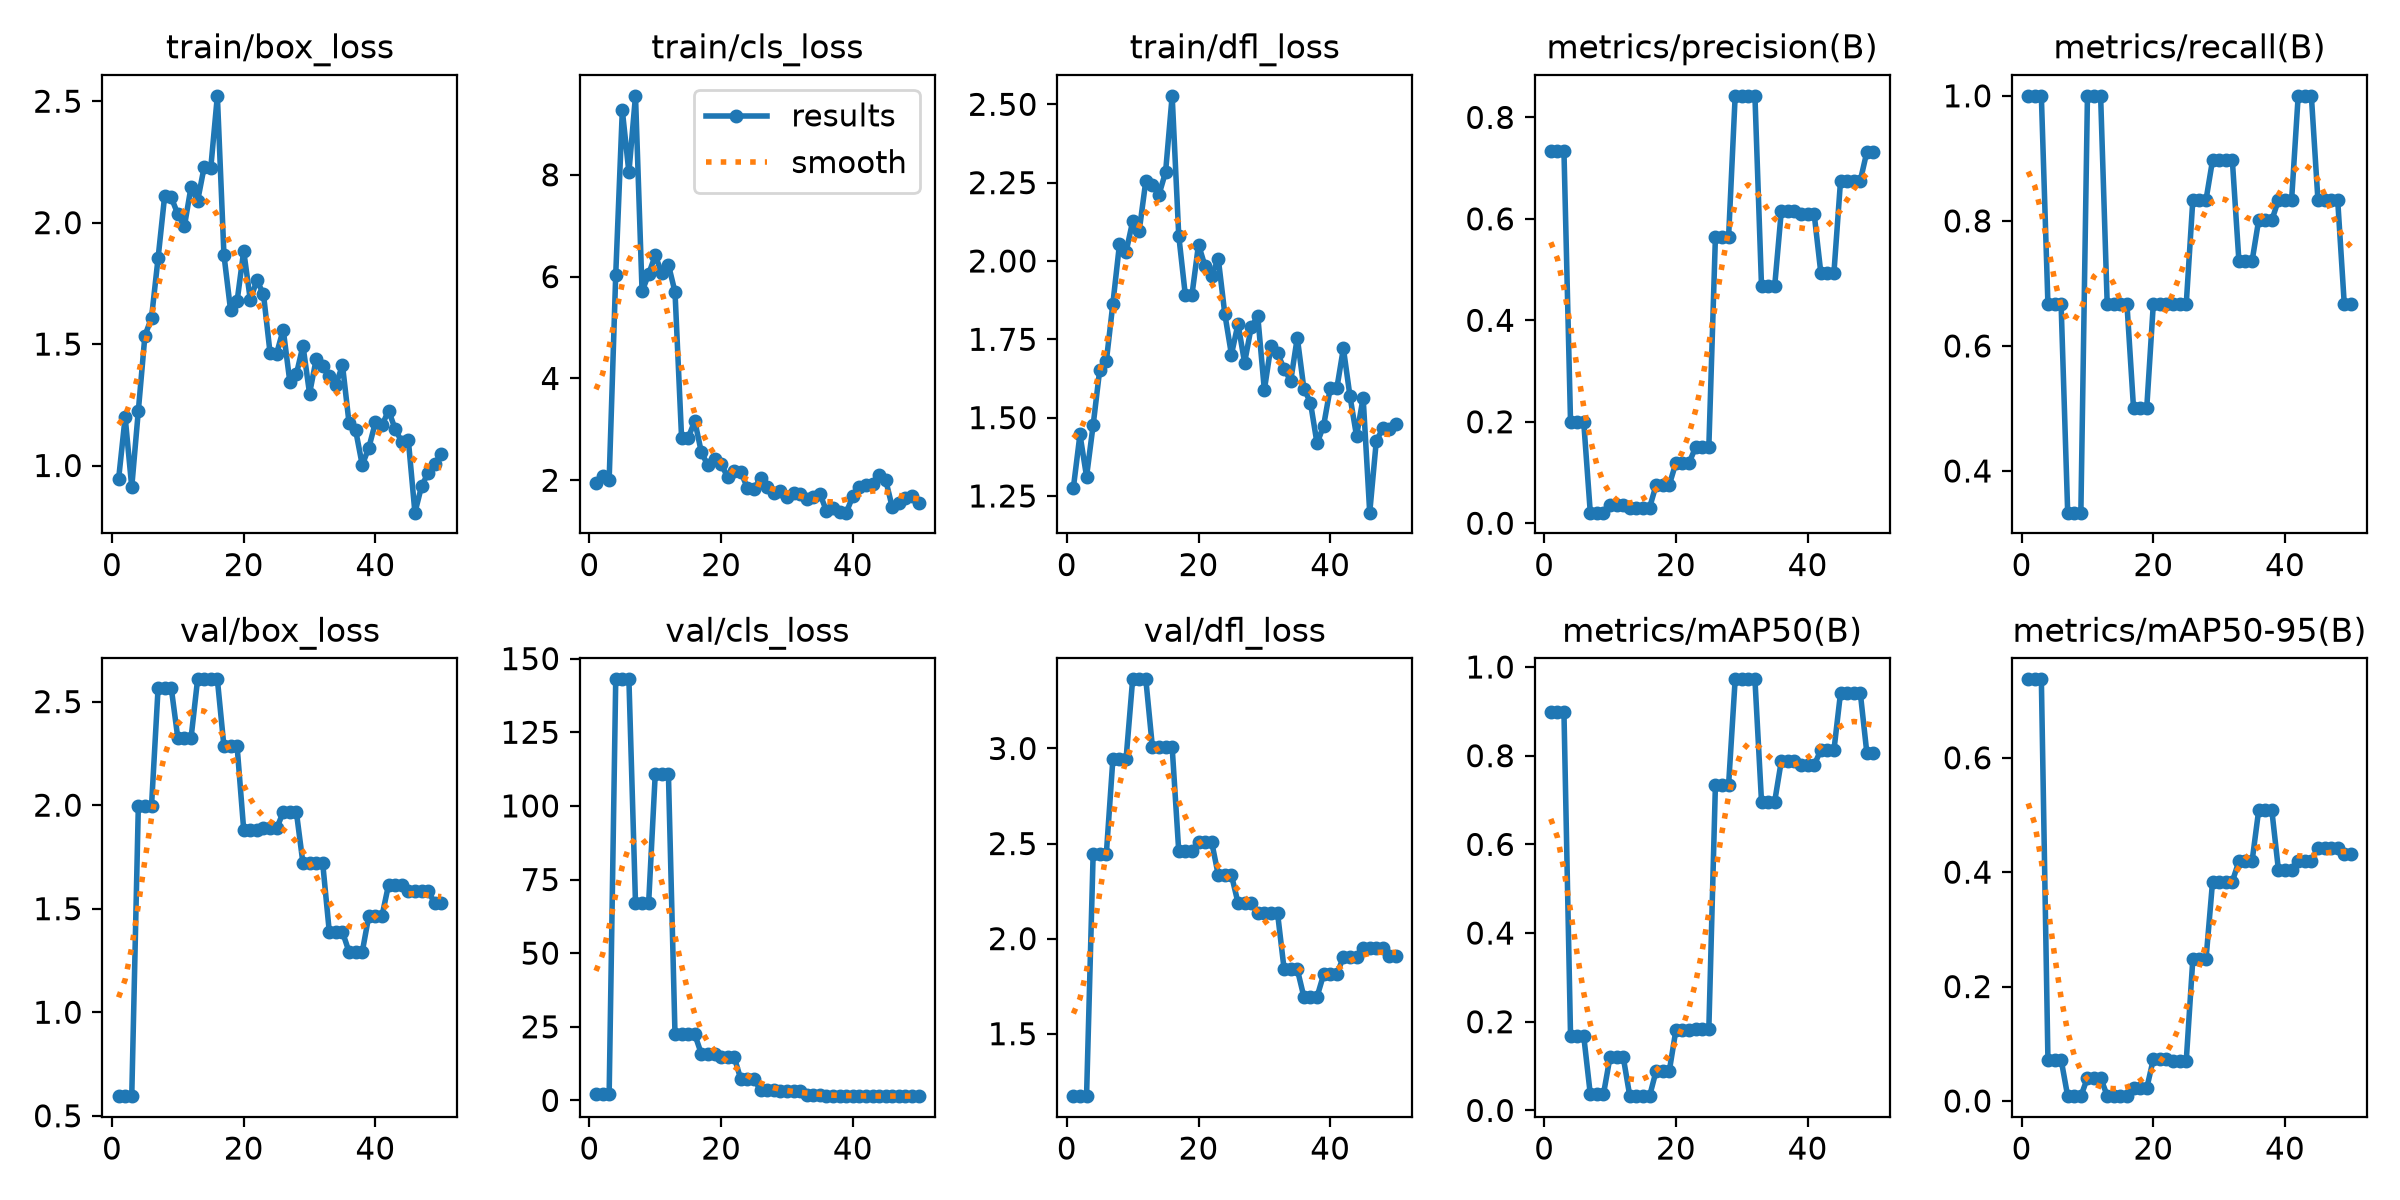

The data file committed next to this chart (first rows):
epoch, time, train/box_loss, train/cls_loss, train/dfl_loss, metrics/precision(B), metrics/recall(B), metrics/mAP50(B), metrics/mAP50-95(B), val/box_loss, val/cls_loss, val/dfl_loss, lr/pg0, lr/pg1, lr/pg2
1, 2.197, 0.9432, 1.951, 1.276, 0.734, 1, 0.8983, 0.7371, 0.5947, 2.129, 1.172, 0.0005333, 0.0005333, 0.0005333
2, 4.146, 1.199, 2.086, 1.446, 0.734, 1, 0.8983, 0.7371, 0.5947, 2.129, 1.172, 0.001176, 0.001176, 0.001176
3, 6.124, 0.911, 2.007, 1.312, 0.734, 1, 0.8983, 0.7371, 0.5947, 2.129, 1.172, 0.001793, 0.001793, 0.001793
4, 8.245, 1.226, 6.041, 1.476, 0.2, 0.6667, 0.1683, 0.07234, 1.995, 143, 2.444, 0.001881, 0.001881, 0.001881
5, 10.23, 1.535, 9.267, 1.652, 0.2, 0.6667, 0.1683, 0.07234, 1.995, 143, 2.444, 0.001842, 0.001842, 0.001842
6, 12.25, 1.608, 8.048, 1.679, 0.2, 0.6667, 0.1683, 0.07234, 1.995, 143, 2.444, 0.001802, 0.001802, 0.001802
7, 14.27, 1.854, 9.552, 1.864, 0.02085, 0.3333, 0.03663, 0.00835, 2.566, 67.15, 2.945, 0.001762, 0.001762, 0.001762
8, 16.21, 2.111, 5.708, 2.053, 0.02085, 0.3333, 0.03663, 0.00835, 2.566, 67.15, 2.945, 0.001723, 0.001723, 0.001723
9, 18.15, 2.104, 6.053, 2.029, 0.02085, 0.3333, 0.03663, 0.00835, 2.566, 67.15, 2.945, 0.001683, 0.001683, 0.001683
10, 20.09, 2.035, 6.415, 2.126, 0.0354, 1, 0.1205, 0.04023, 2.323, 110.9, 3.364, 0.001644, 0.001644, 0.001644
11, 22, 1.986, 6.067, 2.096, 0.0354, 1, 0.1205, 0.04023, 2.323, 110.9, 3.364, 0.001604, 0.001604, 0.001604
12, 23.88, 2.146, 6.234, 2.256, 0.0354, 1, 0.1205, 0.04023, 2.323, 110.9, 3.364, 0.001564, 0.001564, 0.001564
13, 25.78, 2.089, 5.699, 2.241, 0.03052, 0.6667, 0.03219, 0.00924, 2.608, 22.44, 3.007, 0.001525, 0.001525, 0.001525
14, 27.66, 2.23, 2.832, 2.212, 0.03052, 0.6667, 0.03219, 0.00924, 2.608, 22.44, 3.007, 0.001485, 0.001485, 0.001485
15, 30.11, 2.225, 2.831, 2.284, 0.03052, 0.6667, 0.03219, 0.00924, 2.608, 22.44, 3.007, 0.001446, 0.001446, 0.001446
16, 33.09, 2.522, 3.165, 2.527, 0.03052, 0.6667, 0.03219, 0.00924, 2.608, 22.44, 3.007, 0.001406, 0.001406, 0.001406
17, 36.25, 1.867, 2.551, 2.081, 0.07564, 0.5, 0.08922, 0.02196, 2.283, 15.82, 2.46, 0.001366, 0.001366, 0.001366
18, 39.03, 1.641, 2.291, 1.891, 0.07564, 0.5, 0.08922, 0.02196, 2.283, 15.82, 2.46, 0.001327, 0.001327, 0.001327
19, 41.81, 1.677, 2.418, 1.891, 0.07564, 0.5, 0.08922, 0.02196, 2.283, 15.82, 2.46, 0.001287, 0.001287, 0.001287
20, 44.78, 1.884, 2.31, 2.052, 0.1191, 0.6667, 0.1812, 0.0728, 1.881, 14.61, 2.508, 0.001248, 0.001248, 0.001248
21, 47.63, 1.683, 2.069, 1.983, 0.1191, 0.6667, 0.1812, 0.0728, 1.881, 14.61, 2.508, 0.001208, 0.001208, 0.001208
22, 50.55, 1.763, 2.173, 1.953, 0.1191, 0.6667, 0.1812, 0.0728, 1.881, 14.61, 2.508, 0.001168, 0.001168, 0.001168
23, 53.52, 1.706, 2.16, 2.008, 0.15, 0.6667, 0.1832, 0.06981, 1.888, 7.147, 2.334, 0.001129, 0.001129, 0.001129
24, 55.92, 1.464, 1.847, 1.83, 0.15, 0.6667, 0.1832, 0.06981, 1.888, 7.147, 2.334, 0.001089, 0.001089, 0.001089
25, 58.02, 1.461, 1.831, 1.701, 0.15, 0.6667, 0.1832, 0.06981, 1.888, 7.147, 2.334, 0.00105, 0.00105, 0.00105
26, 60.41, 1.56, 2.052, 1.799, 0.564, 0.8333, 0.7342, 0.2475, 1.966, 3.499, 2.188, 0.00101, 0.00101, 0.00101
27, 63.11, 1.346, 1.859, 1.675, 0.564, 0.8333, 0.7342, 0.2475, 1.966, 3.499, 2.188, 0.0009704, 0.0009704, 0.0009704
28, 65.14, 1.376, 1.749, 1.789, 0.564, 0.8333, 0.7342, 0.2475, 1.966, 3.499, 2.188, 0.0009308, 0.0009308, 0.0009308
29, 67.03, 1.494, 1.787, 1.824, 0.8425, 0.8973, 0.9721, 0.3836, 1.719, 3.253, 2.135, 0.0008912, 0.0008912, 0.0008912
30, 68.86, 1.296, 1.672, 1.588, 0.8425, 0.8973, 0.9721, 0.3836, 1.719, 3.253, 2.135, 0.0008516, 0.0008516, 0.0008516
31, 70.76, 1.437, 1.753, 1.729, 0.8425, 0.8973, 0.9721, 0.3836, 1.719, 3.253, 2.135, 0.000812, 0.000812, 0.000812
32, 72.73, 1.408, 1.731, 1.705, 0.8425, 0.8973, 0.9721, 0.3836, 1.719, 3.253, 2.135, 0.0007724, 0.0007724, 0.0007724
33, 74.59, 1.367, 1.631, 1.656, 0.4675, 0.7358, 0.6965, 0.4191, 1.387, 1.97, 1.839, 0.0007328, 0.0007328, 0.0007328
34, 76.38, 1.333, 1.675, 1.617, 0.4675, 0.7358, 0.6965, 0.4191, 1.387, 1.97, 1.839, 0.0006932, 0.0006932, 0.0006932
35, 78.22, 1.413, 1.737, 1.756, 0.4675, 0.7358, 0.6965, 0.4191, 1.387, 1.97, 1.839, 0.0006536, 0.0006536, 0.0006536
36, 80.01, 1.174, 1.395, 1.593, 0.6147, 0.8012, 0.7875, 0.508, 1.291, 1.599, 1.694, 0.000614, 0.000614, 0.000614
37, 81.95, 1.145, 1.457, 1.548, 0.6147, 0.8012, 0.7875, 0.508, 1.291, 1.599, 1.694, 0.0005744, 0.0005744, 0.0005744
38, 83.88, 1.002, 1.367, 1.418, 0.6147, 0.8012, 0.7875, 0.508, 1.291, 1.599, 1.694, 0.0005348, 0.0005348, 0.0005348
39, 85.79, 1.073, 1.364, 1.475, 0.6091, 0.8333, 0.7786, 0.404, 1.465, 1.562, 1.812, 0.0004952, 0.0004952, 0.0004952
40, 87.64, 1.178, 1.686, 1.593, 0.6091, 0.8333, 0.7786, 0.404, 1.465, 1.562, 1.812, 0.0004556, 0.0004556, 0.0004556
41, 89.49, 1.165, 1.873, 1.593, 0.6091, 0.8333, 0.7786, 0.404, 1.465, 1.562, 1.812, 0.000416, 0.000416, 0.000416
42, 91.58, 1.226, 1.913, 1.721, 0.4942, 1, 0.8127, 0.4198, 1.616, 1.449, 1.904, 0.0003764, 0.0003764, 0.0003764
43, 93.36, 1.15, 1.926, 1.568, 0.4942, 1, 0.8127, 0.4198, 1.616, 1.449, 1.904, 0.0003368, 0.0003368, 0.0003368
44, 95.1, 1.098, 2.094, 1.441, 0.4942, 1, 0.8127, 0.4198, 1.616, 1.449, 1.904, 0.0002972, 0.0002972, 0.0002972
45, 96.96, 1.105, 2.001, 1.564, 0.6752, 0.8333, 0.9417, 0.4427, 1.585, 1.46, 1.953, 0.0002576, 0.0002576, 0.0002576
46, 98.65, 0.8058, 1.465, 1.197, 0.6752, 0.8333, 0.9417, 0.4427, 1.585, 1.46, 1.953, 0.000218, 0.000218, 0.000218
47, 100.5, 0.9137, 1.546, 1.426, 0.6752, 0.8333, 0.9417, 0.4427, 1.585, 1.46, 1.953, 0.0001784, 0.0001784, 0.0001784
48, 102.3, 0.9699, 1.647, 1.466, 0.6752, 0.8333, 0.9417, 0.4427, 1.585, 1.46, 1.953, 0.0001388, 0.0001388, 0.0001388
49, 104.1, 1.006, 1.682, 1.463, 0.7323, 0.6667, 0.8054, 0.4315, 1.528, 1.529, 1.907, 9.92e-05, 9.92e-05, 9.92e-05
50, 105.9, 1.049, 1.552, 1.478, 0.7323, 0.6667, 0.8054, 0.4315, 1.528, 1.529, 1.907, 5.96e-05, 5.96e-05, 5.96e-05
